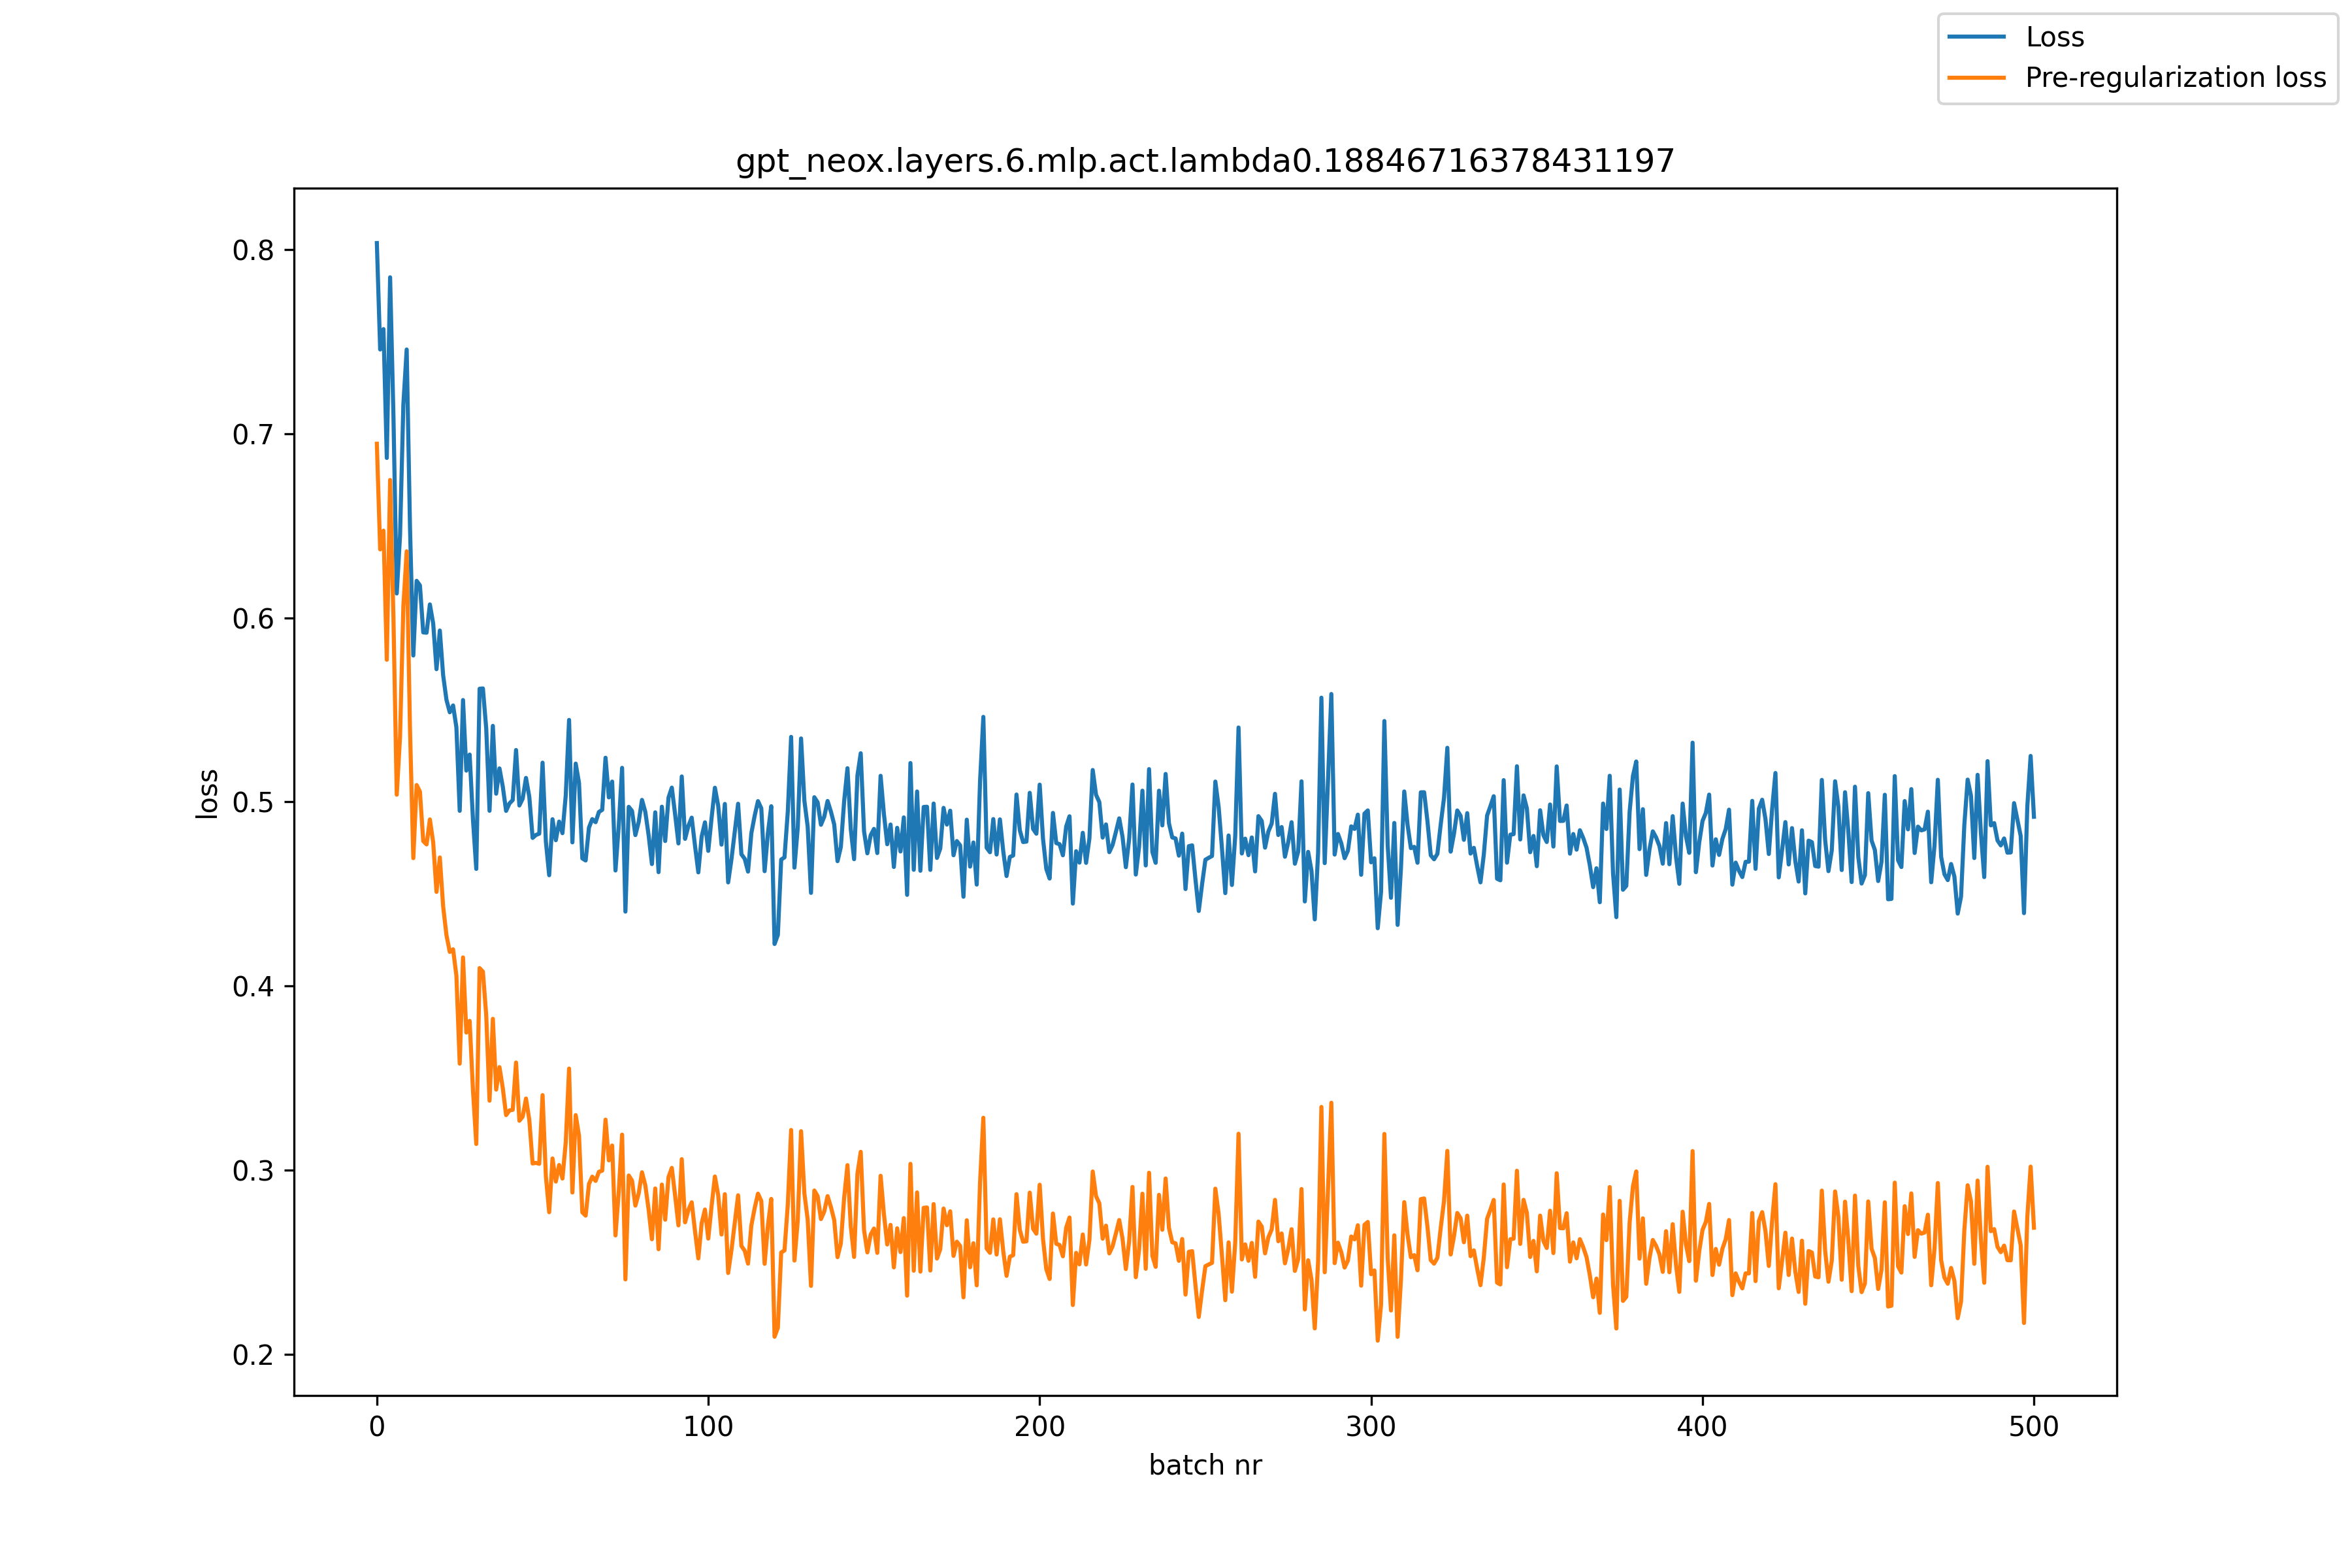

The data file committed next to this chart (first rows):
, loss, pre_reg_loss
0, 0.8036, 0.6945
1, 0.7457, 0.6372
2, 0.7568, 0.6473
3, 0.6868, 0.5772
4, 0.7849, 0.6749
5, 0.7101, 0.6005
6, 0.6132, 0.5039
7, 0.6447, 0.5354
8, 0.7159, 0.6063
9, 0.7457, 0.6361
10, 0.6494, 0.5397
11, 0.5795, 0.4694
12, 0.6201, 0.5091
13, 0.6176, 0.5055
14, 0.5921, 0.4787
15, 0.5919, 0.4769
16, 0.6072, 0.4905
17, 0.5968, 0.478
18, 0.5721, 0.4511
19, 0.5931, 0.4698
20, 0.5688, 0.4433
21, 0.5554, 0.4276
22, 0.5487, 0.4185
23, 0.5524, 0.4199
24, 0.5405, 0.4056
25, 0.4951, 0.3578
26, 0.5553, 0.4155
27, 0.517, 0.3747
28, 0.5257, 0.381
29, 0.4904, 0.3433
30, 0.4636, 0.3142
31, 0.5614, 0.4097
32, 0.5616, 0.4078
33, 0.5399, 0.3841
34, 0.4952, 0.3377
35, 0.5413, 0.3821
36, 0.5044, 0.3437
37, 0.5182, 0.3559
38, 0.5082, 0.3445
39, 0.4951, 0.3298
40, 0.4991, 0.3324
41, 0.501, 0.3327
42, 0.5282, 0.3584
43, 0.498, 0.3268
44, 0.5017, 0.329
45, 0.513, 0.3388
46, 0.5027, 0.3272
47, 0.4804, 0.3036
48, 0.482, 0.3039
49, 0.4827, 0.3034
50, 0.5213, 0.3407
51, 0.4784, 0.2966
52, 0.4602, 0.2771
53, 0.4906, 0.3063
54, 0.4792, 0.2937
55, 0.4893, 0.3027
56, 0.483, 0.2954
57, 0.5037, 0.3151
58, 0.5445, 0.3551
59, 0.478, 0.2878
... 441 more rows
